Photos from the image-classification dataset "dataset" in the GitHub repository eWingEye/CNN_Aspergillus. Its 7 classes are: Aspergillus flavus strain AI2, Aspergillus clavatus strain AI1, Aspergillus flavus strain AI1, Aspergillus fumigatus strain A293, Aspergillus nidulans strain TN02A7, Aspergillus niger strain AI1, Aspergillus terreus strain AI1.

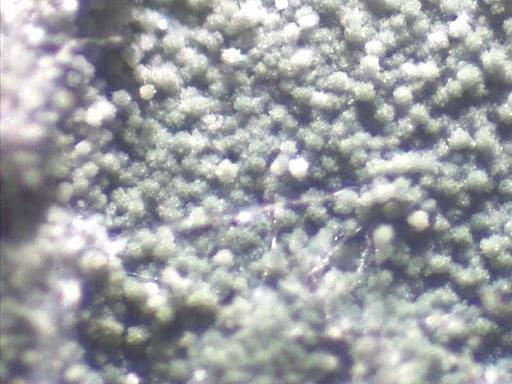
Label: Aspergillus nidulans strain TN02A7

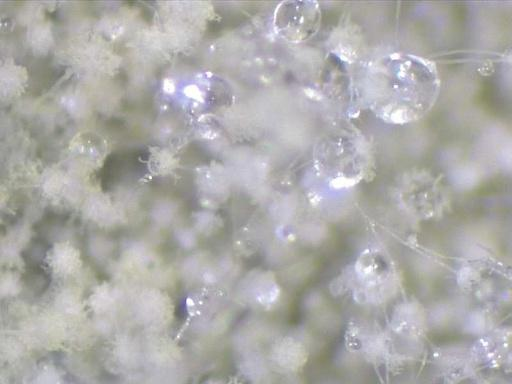
Label: Aspergillus flavus strain AI2

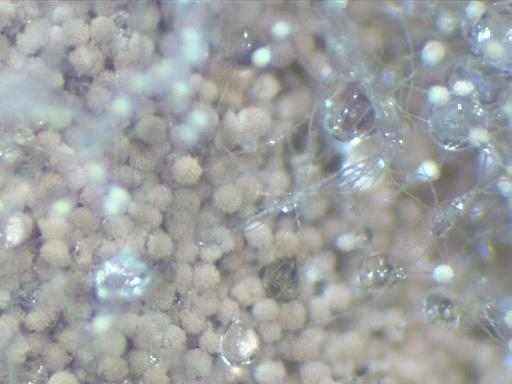
Label: Aspergillus terreus strain AI1

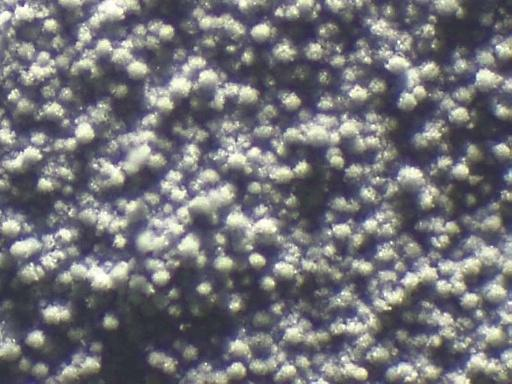
Label: Aspergillus fumigatus strain A293

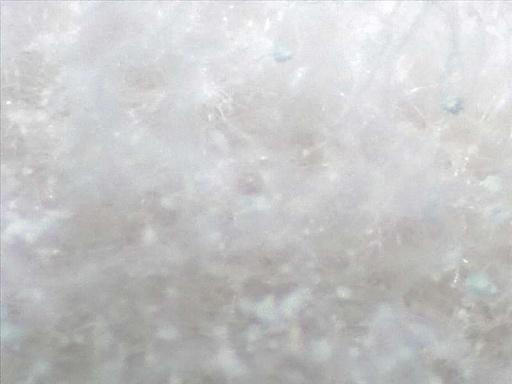
Label: Aspergillus clavatus strain AI1

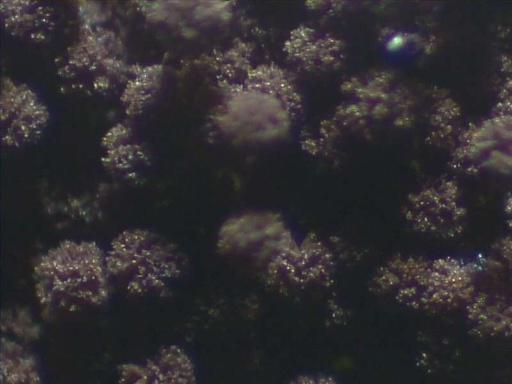
Label: Aspergillus niger strain AI1
